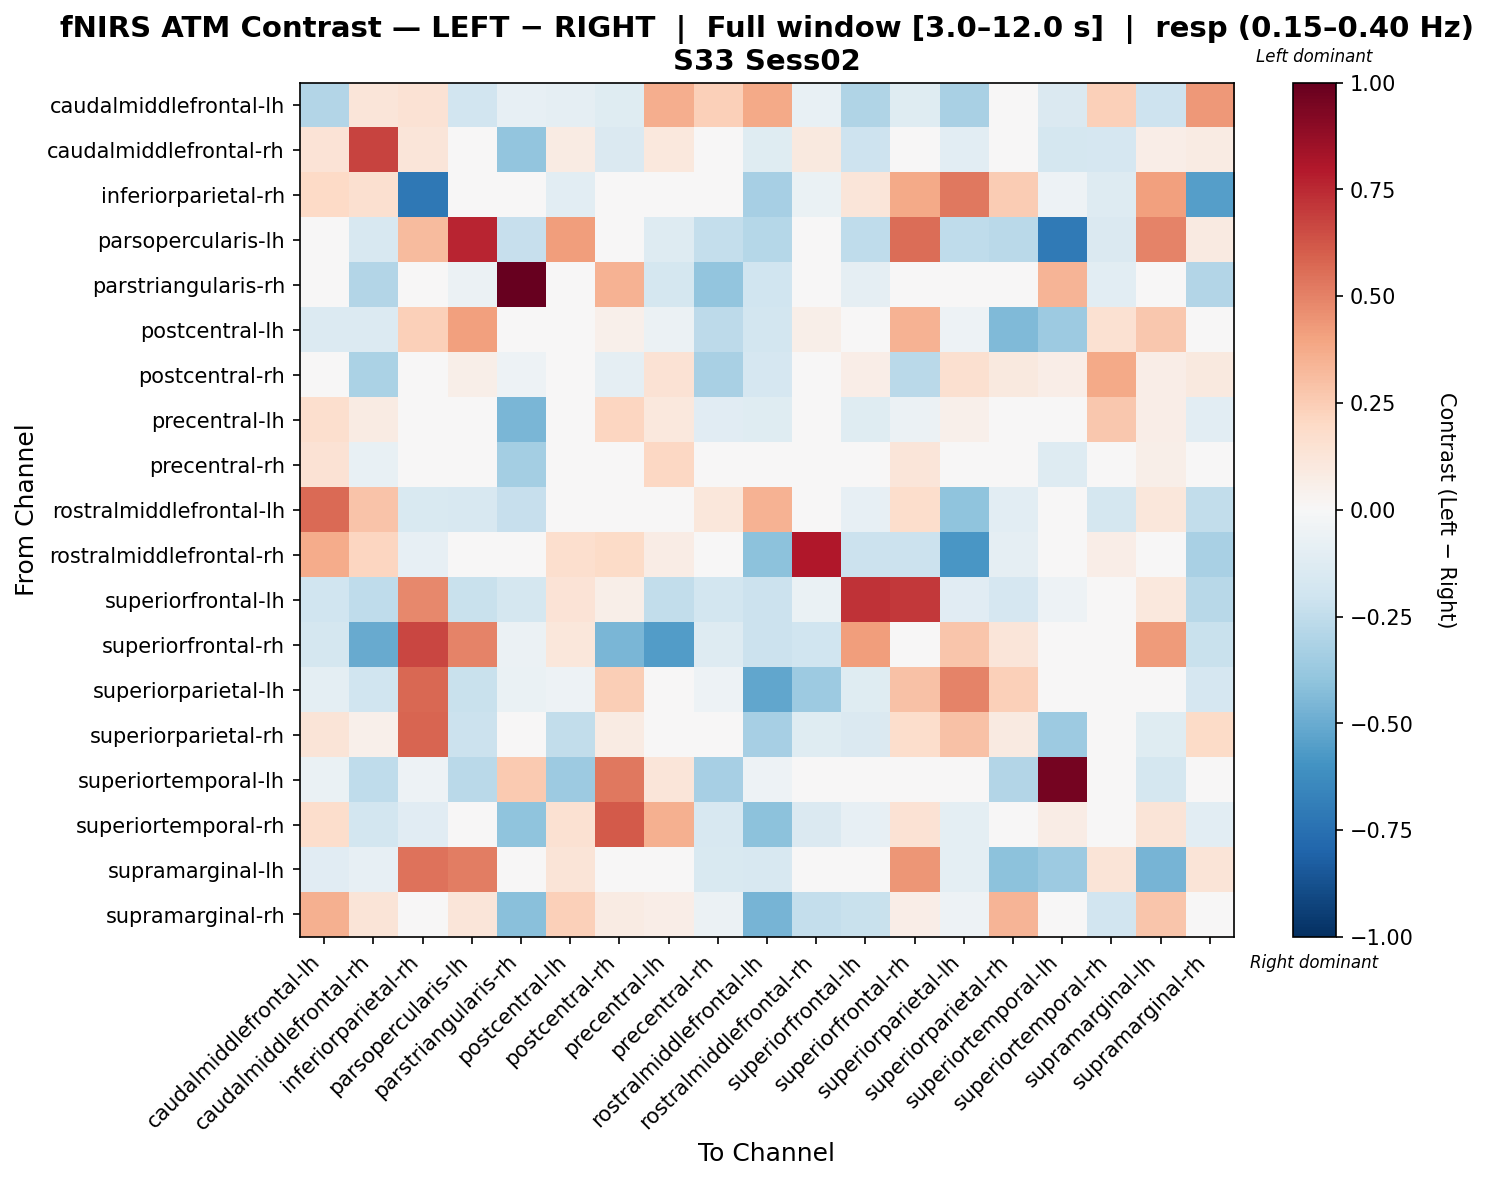

The data file committed next to this chart (first rows):
, caudalmiddlefrontal-lh, caudalmiddlefrontal-rh, inferiorparietal-rh, parsopercularis-lh, parstriangularis-rh, postcentral-lh, postcentral-rh, precentral-lh, precentral-rh, rostralmiddlefrontal-lh, rostralmiddlefrontal-rh, superiorfrontal-lh, superiorfrontal-rh, superiorparietal-lh, superiorparietal-rh, superiortemporal-lh, superiortemporal-rh, supramarginal-lh, supramarginal-rh
caudalmiddlefrontal-lh, -0.2963, 0.1236, 0.1483, -0.1877, -0.08302, -0.08662, -0.1196, 0.36, 0.2364, 0.3751, -0.07608, -0.2995, -0.1205, -0.3217, 0.03443, -0.1484, 0.2404, -0.2099, 0.4311
caudalmiddlefrontal-rh, 0.1371, 0.6775, 0.1229, 0.02305, -0.3939, 0.07819, -0.1446, 0.1025, -0.03745, -0.1238, 0.09705, -0.206, 0.0181, -0.1078, -0.04821, -0.1752, -0.165, 0.06412, 0.08148
inferiorparietal-rh, 0.2028, 0.1604, -0.7132, -0.04181, 0.0, -0.1073, 0.02851, -0.04438, -0.04901, -0.3336, -0.06291, 0.123, 0.3786, 0.5294, 0.252, -0.05168, -0.1265, 0.4096, -0.5537
parsopercularis-lh, 0.02449, -0.1581, 0.3138, 0.7623, -0.2321, 0.421, 0.002345, -0.1309, -0.2381, -0.2825, -0.007227, -0.252, 0.5583, -0.252, -0.2676, -0.7061, -0.1421, 0.4994, 0.08695
parstriangularis-rh, -0.03788, -0.2945, 0.0, -0.05682, 1.0, 0.0, 0.3475, -0.1767, -0.3982, -0.1982, 0.0, -0.08961, 0.0, 0.0, -0.03788, 0.3392, -0.1052, 0.0, -0.2918
postcentral-lh, -0.1367, -0.1336, 0.2363, 0.4137, 0.0, -0.00126, 0.05432, -0.05769, -0.2591, -0.1862, 0.06054, 0.04408, 0.3462, -0.0517, -0.4425, -0.3607, 0.155, 0.2715, 0.04782
postcentral-rh, -0.0005499, -0.3183, 0.0198, 0.05527, -0.05227, 0.04221, -0.09247, 0.1426, -0.3256, -0.1678, 0.02378, 0.06984, -0.2725, 0.1626, 0.09827, 0.06812, 0.3815, 0.06778, 0.09787
precentral-lh, 0.1689, 0.08169, -0.009876, 0.007302, -0.4533, 0.02576, 0.2112, 0.102, -0.1165, -0.1216, 0.008233, -0.1231, -0.05608, 0.05175, -0.005323, -0.002978, 0.2722, 0.06449, -0.1048
precentral-rh, 0.1455, -0.07602, 0.0326, -0.04234, -0.3412, 0.04961, 0.01935, 0.2107, 0.01925, -0.02261, -0.0242, -0.03846, 0.1246, -0.01164, 0.008832, -0.1288, 0.01362, 0.05904, 0.002165
rostralmiddlefrontal-lh, 0.5668, 0.2883, -0.1529, -0.1609, -0.2295, -0.0341, 0.0001465, -4.184633196756457e-05, 0.1101, 0.3513, 0.002092, -0.08311, 0.1782, -0.4005, -0.103, -0.02343, -0.176, 0.1105, -0.2439
rostralmiddlefrontal-rh, 0.3678, 0.2115, -0.08316, -0.03935, 0.0, 0.1666, 0.1891, 0.07084, 0.02156, -0.4064, 0.8039, -0.215, -0.2133, -0.5793, -0.09241, 0.02534, 0.06513, 0.02953, -0.3225
superiorfrontal-lh, -0.1983, -0.2551, 0.4837, -0.2242, -0.1775, 0.1392, 0.05656, -0.2441, -0.1825, -0.2171, -0.06362, 0.7235, 0.7059, -0.1112, -0.1707, -0.05067, -0.0421, 0.102, -0.2737
superiorfrontal-rh, -0.1725, -0.5056, 0.6697, 0.493, -0.06193, 0.1099, -0.46, -0.5625, -0.1257, -0.2121, -0.198, 0.4169, -0.04042, 0.2787, 0.124, 0.01932, 0.03066, 0.4228, -0.2263
superiorparietal-lh, -0.09671, -0.2025, 0.5723, -0.2205, -0.06895, -0.05154, 0.2451, 0.02754, -0.05408, -0.5169, -0.3628, -0.1229, 0.2936, 0.4964, 0.2375, -0.04598, 0.01529, 0.01959, -0.1645
superiorparietal-rh, 0.1319, 0.05159, 0.5783, -0.2155, -0.03825, -0.243, 0.08276, 0.02075, -0.04696, -0.3305, -0.1193, -0.1423, 0.1761, 0.2899, 0.08731, -0.3668, 0.01663, -0.1222, 0.1896
superiortemporal-lh, -0.06574, -0.2554, -0.05054, -0.2682, 0.2639, -0.3622, 0.5292, 0.1237, -0.3293, -0.05054, 0.03307, -0.02267, 0.03307, -0.02267, -0.2912, 0.9554, -0.01872, -0.1784, -0.02267
superiortemporal-rh, 0.1745, -0.1815, -0.1135, 0.0117, -0.3997, 0.1486, 0.6126, 0.3591, -0.159, -0.4073, -0.1442, -0.07988, 0.1427, -0.09657, 0.0001906, 0.0761, 0.03655, 0.1269, -0.1074
supramarginal-lh, -0.1119, -0.08573, 0.5455, 0.5128, 0.0, 0.1318, -0.03232, 0.03118, -0.1499, -0.1587, -0.01077, -0.03232, 0.4407, -0.1014, -0.4066, -0.3615, 0.1259, -0.462, 0.1253
supramarginal-rh, 0.3538, 0.1309, 0.03904, 0.1201, -0.4174, 0.2361, 0.07967, 0.06645, -0.05561, -0.464, -0.2352, -0.2242, 0.06675, -0.05107, 0.339, -0.03836, -0.1907, 0.2767, -0.03195
